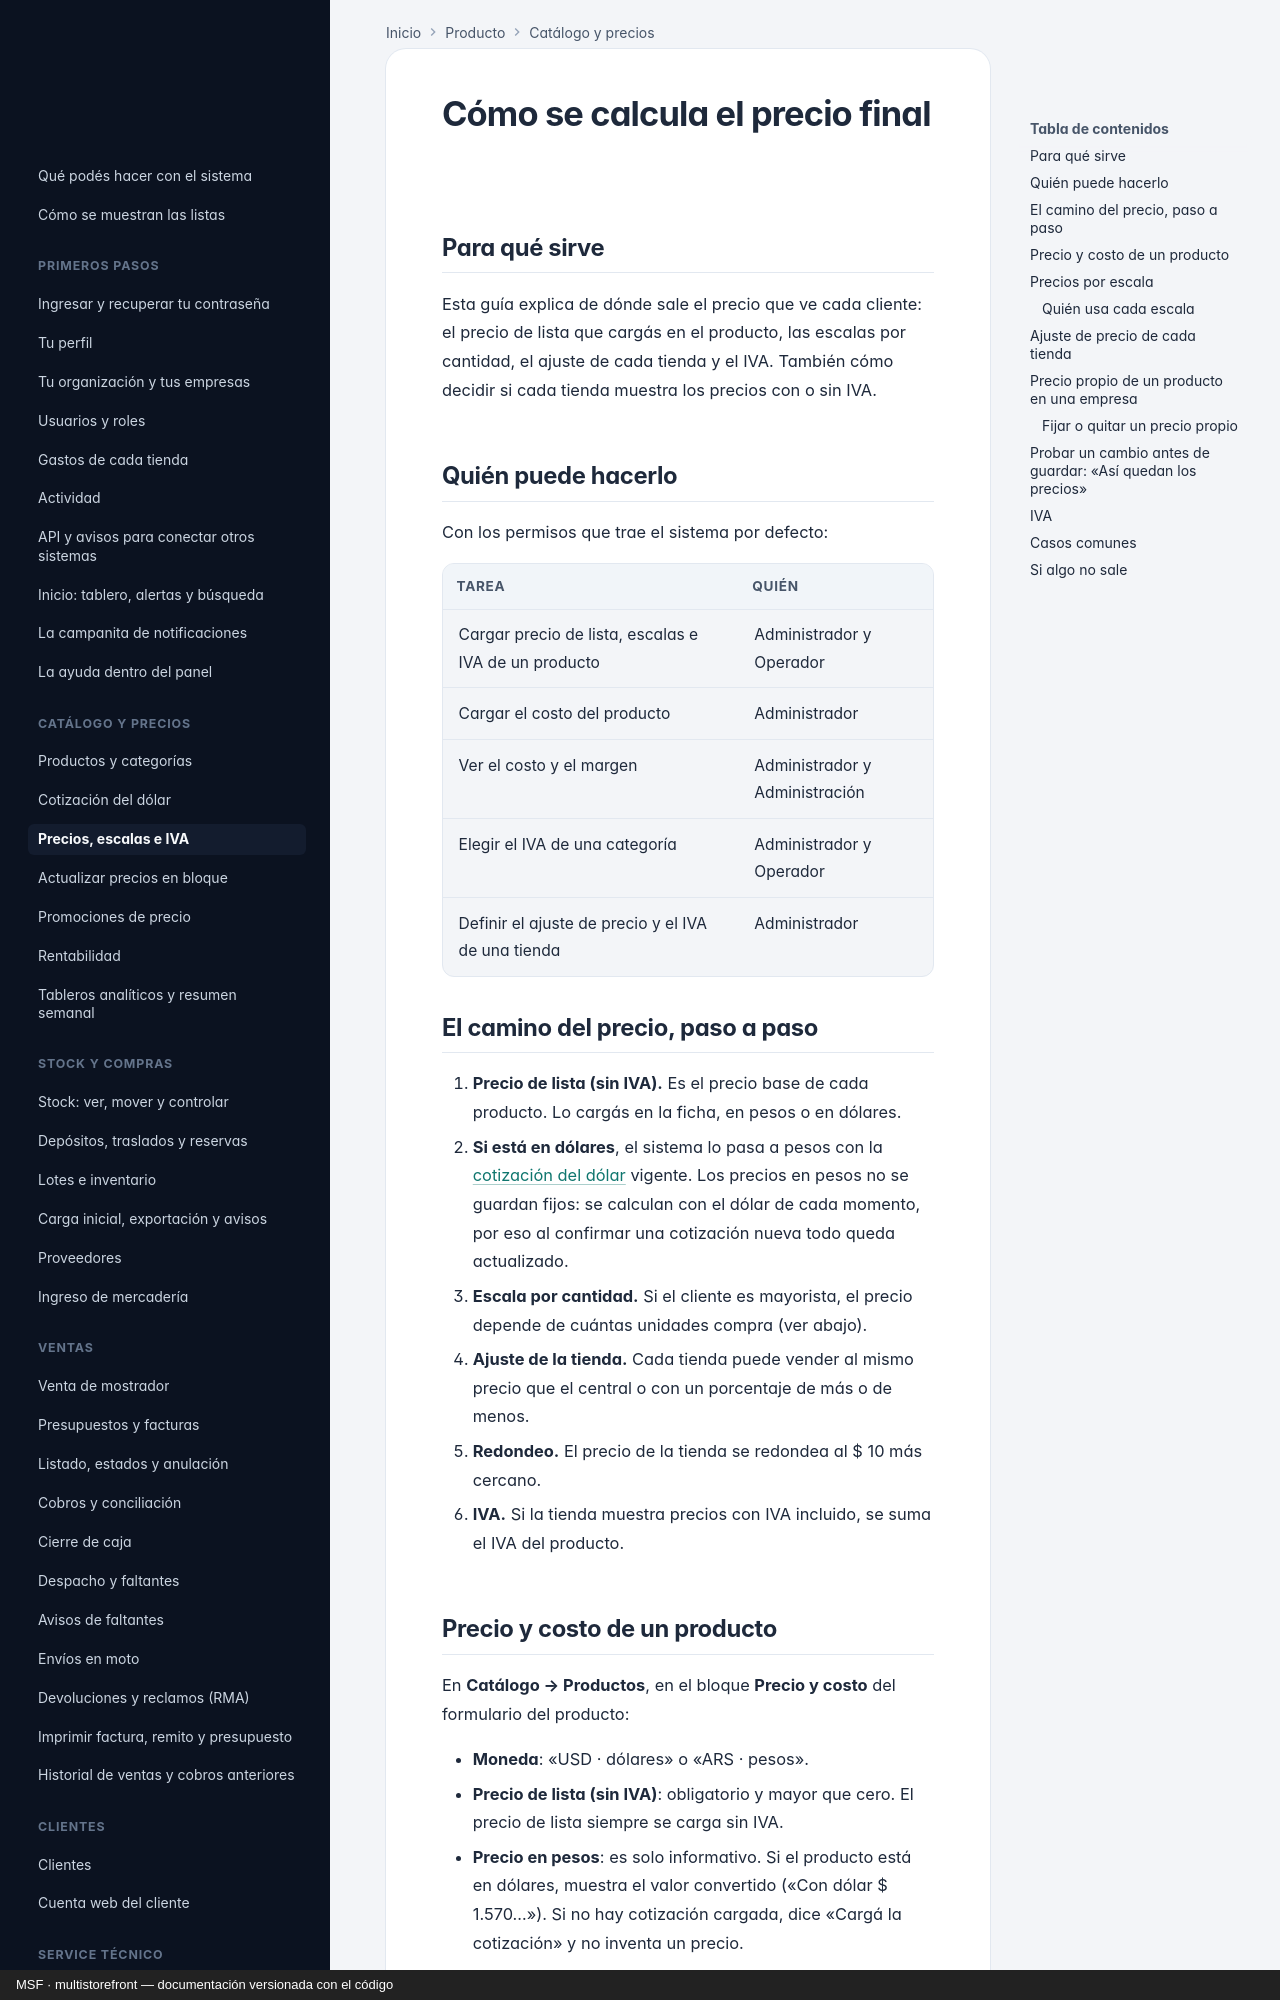

repository: nicolasjones/multistorefront-meli · page: producto/precios-e-iva/index.html · generator: mkdocs · copyright: MSF · multistorefront — documentación versionada con el código

---
owner: producto
sources: []
---

# Cómo se calcula el precio final

## Para qué sirve

Esta guía explica de dónde sale el precio que ve cada cliente: el precio de lista que cargás en el producto, las escalas por cantidad, el ajuste de cada tienda y el IVA. También cómo decidir si cada tienda muestra los precios con o sin IVA.

## Quién puede hacerlo

Con los permisos que trae el sistema por defecto:

| Tarea | Quién |
|---|---|
| Cargar precio de lista, escalas e IVA de un producto | Administrador y Operador |
| Cargar el costo del producto | Administrador |
| Ver el costo y el margen | Administrador y Administración |
| Elegir el IVA de una categoría | Administrador y Operador |
| Definir el ajuste de precio y el IVA de una tienda | Administrador |

## El camino del precio, paso a paso

1. **Precio de lista (sin IVA).** Es el precio base de cada producto. Lo cargás en la ficha, en pesos o en dólares.
2. **Si está en dólares**, el sistema lo pasa a pesos con la [cotización del dólar](precios-dolar.md) vigente. Los precios en pesos no se guardan fijos: se calculan con el dólar de cada momento, por eso al confirmar una cotización nueva todo queda actualizado.
3. **Escala por cantidad.** Si el cliente es mayorista, el precio depende de cuántas unidades compra (ver abajo).
4. **Ajuste de la tienda.** Cada tienda puede vender al mismo precio que el central o con un porcentaje de más o de menos.
5. **Redondeo.** El precio de la tienda se redondea al $ 10 más cercano.
6. **IVA.** Si la tienda muestra precios con IVA incluido, se suma el IVA del producto.
